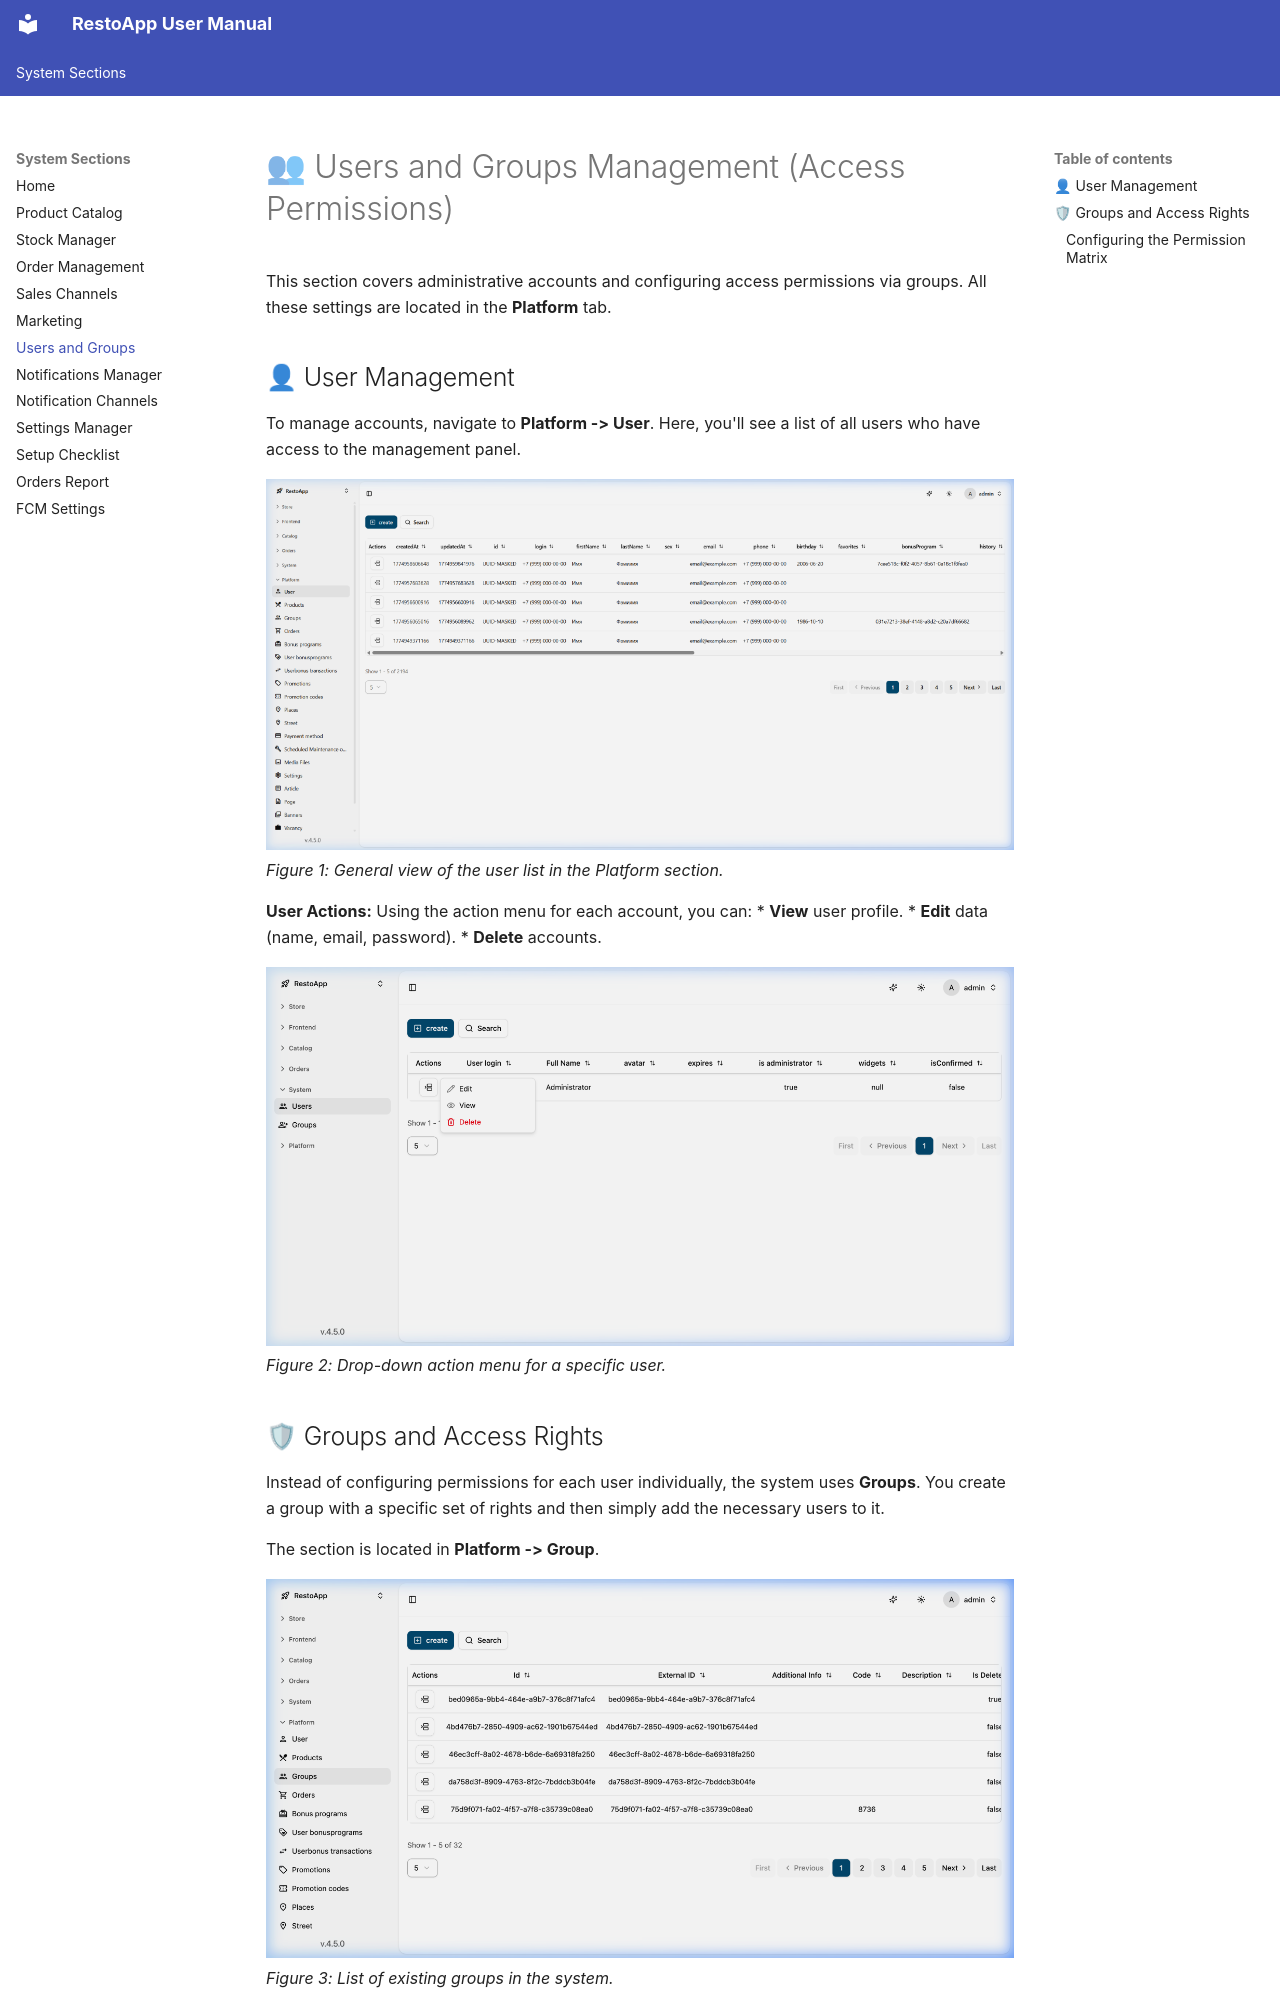

repository: webresto/restoapp-user-manual · page: users-and-groups/index.html · generator: mkdocs

# 👥 Users and Groups Management (Access Permissions)

This section covers administrative accounts and configuring access permissions via groups. All these settings are located in the **Platform** tab.

## 👤 User Management
To manage accounts, navigate to **Platform -> User**. Here, you'll see a list of all users who have access to the management panel.

![User list](screenshots/platform_users.png)
*Figure 1: General view of the user list in the Platform section.*

**User Actions:**
Using the action menu for each account, you can:
*   **View** user profile.
*   **Edit** data (name, email, password).
*   **Delete** accounts.

![User action menu](screenshots/user_actions.png)
*Figure 2: Drop-down action menu for a specific user.*

## 🛡 Groups and Access Rights
Instead of configuring permissions for each user individually, the system uses **Groups**. You create a group with a specific set of rights and then simply add the necessary users to it.

The section is located in **Platform -> Group**.

![Group list](screenshots/platform_groups.png)
*Figure 3: List of existing groups in the system.*
